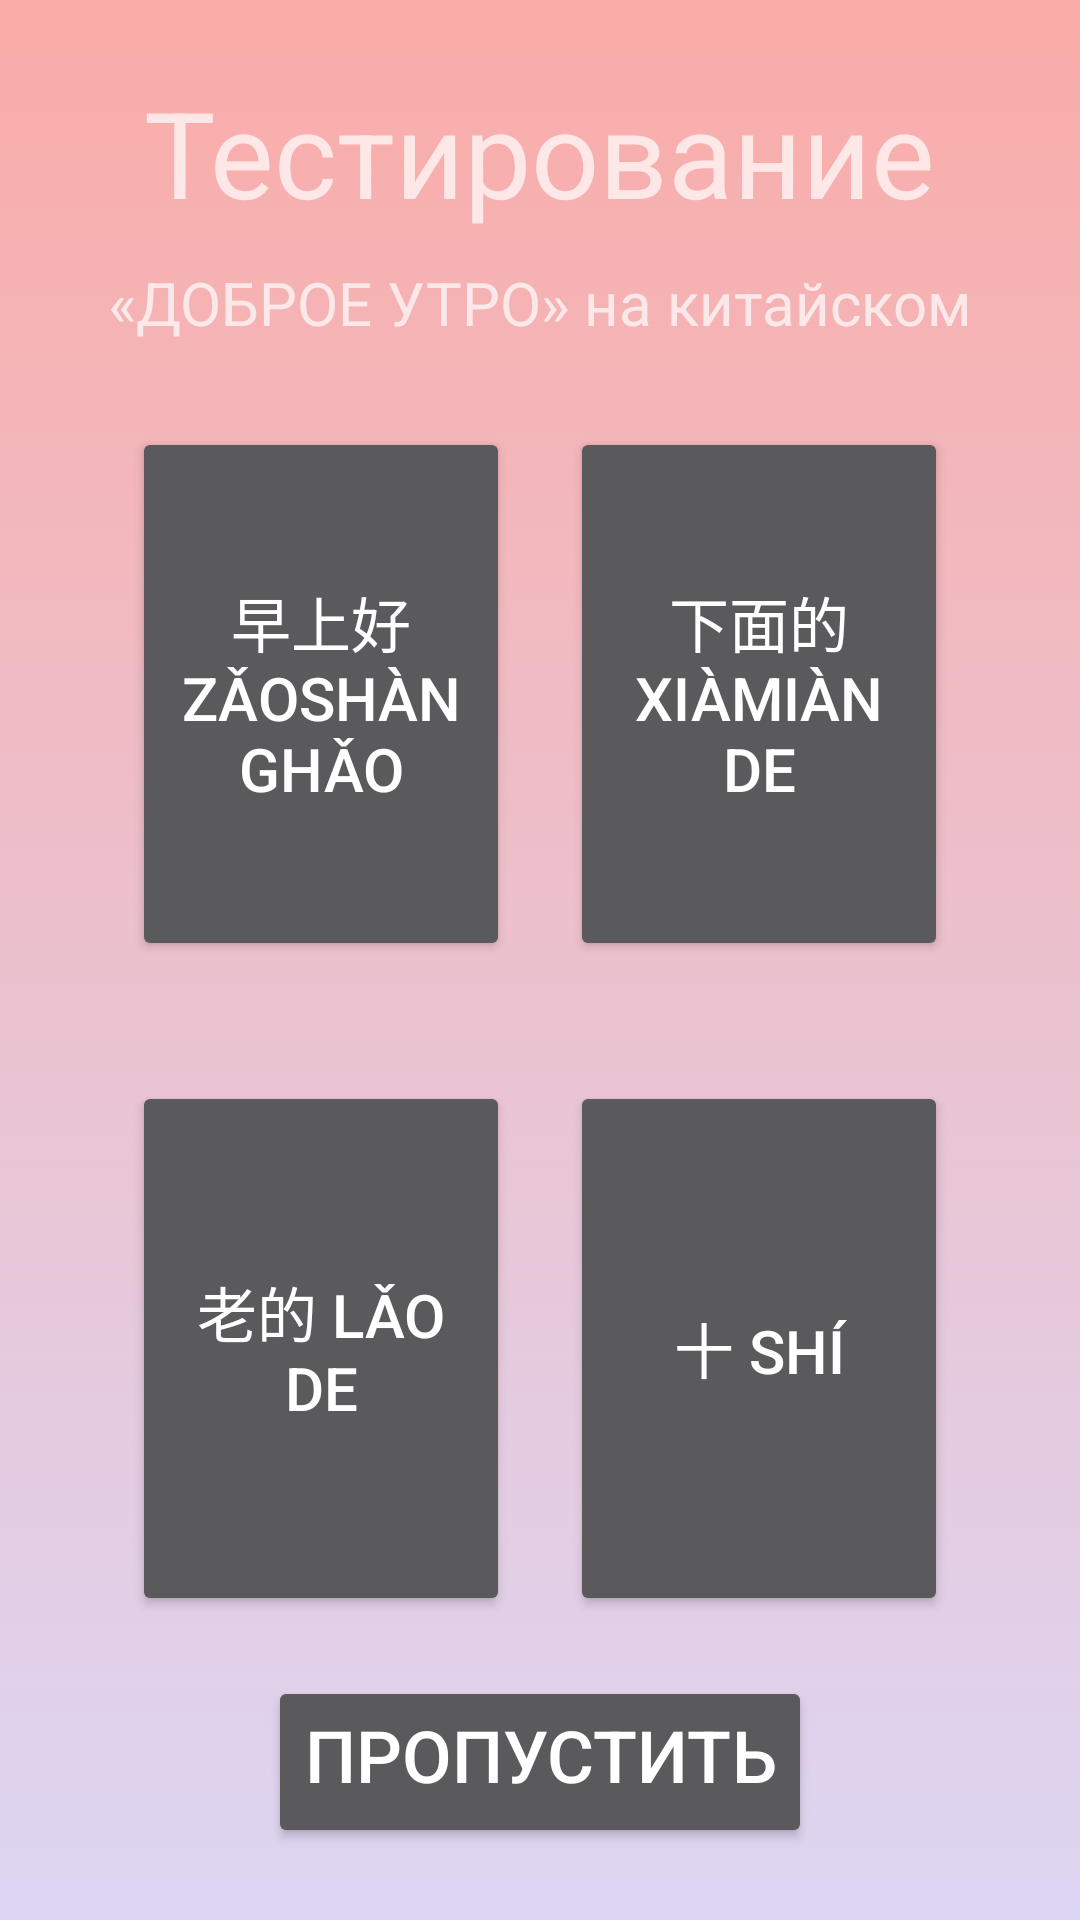

Here is an Android app screen rendered from its layout file. Give the layout XML and the strings, colors and styles it references.
<!-- AndroidManifest.xml: application theme AppTheme -->
<!-- res/layout/activity_test10.xml -->
<?xml version="1.0" encoding="utf-8"?>
<LinearLayout
    xmlns:android="http://schemas.android.com/apk/res/android"
    xmlns:app="http://schemas.android.com/apk/res-auto"
    xmlns:tools="http://schemas.android.com/tools"
    android:layout_width="match_parent"
    android:layout_height="match_parent"
    android:padding="24dp"
    android:background="@drawable/bg_gradient"
    tools:context=".tests.test10">

    <LinearLayout
        android:layout_width="match_parent"
        android:layout_height="match_parent"
        android:orientation="vertical"
        >

        <TextView
            android:layout_width="wrap_content"
            android:layout_height="wrap_content"
            android:layout_gravity="center"
            android:text="@string/testing"
            android:textSize="40sp" />

        <TextView
            android:layout_width="wrap_content"
            android:layout_height="wrap_content"
            android:layout_gravity="center"
            android:layout_marginTop="10dp"
            android:text="@string/GMString"
            android:textSize="20sp" />

        <LinearLayout
            android:id="@+id/first_block"
            android:layout_width="match_parent"
            android:layout_height="0dp"
            android:layout_marginTop="8dp"
            android:layout_weight="1"
            android:orientation="horizontal"
            android:padding="10dp">


            <Button
                android:id="@+id/goodmorning"
                style="@style/button_cards"
                android:text="@string/GoodMorningChinese"
                android:visibility="visible" />

            <Button
                android:id="@+id/down"
                style="@style/button_cards"
                android:text="@string/DownChinese" />

        </LinearLayout>

        <LinearLayout
            android:id="@+id/second_block"
            android:layout_width="match_parent"
            android:layout_height="0dp"
            android:layout_weight="1"
            android:orientation="horizontal"
            android:padding="10dp">
            <Button
                style="@style/button_cards"
                android:text="@string/OldChinese"
                android:id="@+id/old"/>



            <Button
                android:id="@+id/ten"
                style="@style/button_cards"
                android:text="@string/TenChinese" />

        </LinearLayout>
        <Button
            android:id="@+id/next_btn"
            android:layout_width="wrap_content"
            android:layout_height="wrap_content"
            android:text="@string/next"
            android:layout_gravity="center"
            android:textSize="24sp"
            android:paddingBottom="15dp"/>
    </LinearLayout>



</LinearLayout>
<!-- resources referenced by this layout -->
<resources>
  <!-- drawable bg_gradient (drawable) -->
  <?xml version="1.0" encoding="utf-8"?>
  <selector xmlns:android="http://schemas.android.com/apk/res/android">
  <item>
      <shape>
          <gradient
              android:angle="90"
              android:startColor="#ddd6f3"
              android:endColor="#faaca8"
              android:type="linear"/>
  
      </shape>
  </item>
  </selector>
  <string name="DownChinese" translatable="false">下面的 xiàmiàn de</string>
  <string name="GMString">«ДОБРОЕ УТРО» на китайском</string>
  <string name="GoodMorningChinese" translatable="false">早上好 Zǎoshànghǎo</string>
  <string name="OldChinese" translatable="false">老的 lǎo de</string>
  <string name="TenChinese" translatable="false">十 shí</string>
  <string name="next">Пропустить</string>
  <string name="testing">Тестирование</string>
  <style name="button_cards">
          <item name="android:layout_width">0dp</item>
          <item name="android:layout_weight">1</item>
          <item name="android:gravity">center</item>
          <item name="android:textSize">20sp</item>
          <item name="android:layout_height">match_parent</item>
          <item name="android:layout_margin">10dp</item>
      </style>
  <style name="AppTheme" parent="Theme.AppCompat">
          
          <item name="colorPrimary">#2196F3</item>
          <item name="colorPrimaryDark">#1976D2</item>
          <item name="colorAccent">#7C4DFF</item>
      </style>
</resources>
